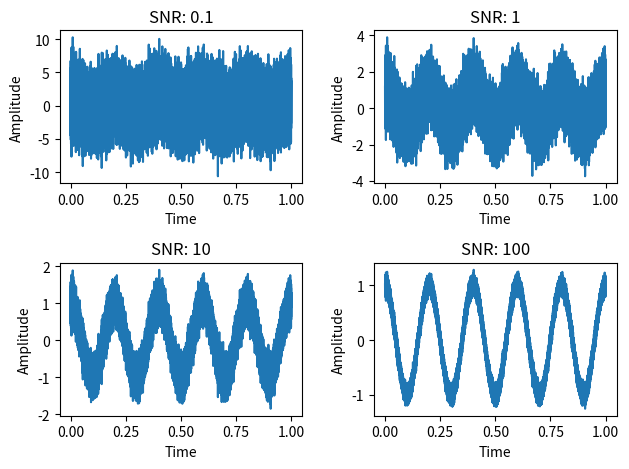

This chart was generated by the following Python code:
import numpy as np
import matplotlib.pyplot as plt
pi=np.pi
def b(t):
    return np.cos(10*np.pi*t+0)

#pt grafic mai clar foloseste 0.0001
t=np.arange(0,1,0.00001)
x=b(t)
z = np.random.normal(size=len(t))
# print(z)
snr=[0.1,1,10,100]
x_norm=np.linalg.norm(x)
z_norm=np.linalg.norm(z)
x_n_sq= x_norm**2
z_n_sq= z_norm**2
y=[(x_n_sq/(snr[i]*z_n_sq))**0.5 for i in range(len(snr))]
noise=[x+z*y[i] for i in range(len(snr))]
# print(y)
# exit()
fig, axs = plt.subplots(2,2)
for i in range(len(axs)):
    for j in range(len(axs[i])):
        axs[i,j].set_title(f"SNR: {snr[i*len(axs[0])+j]}")
        axs[i,j].set_xlabel("Time")
        axs[i,j].set_ylabel("Amplitude")
        axs[i,j].plot(t,noise[i*len(axs[0])+j])
plt.tight_layout()



fig.show()
plt.savefig("ex2_2.pdf")
plt.show()
